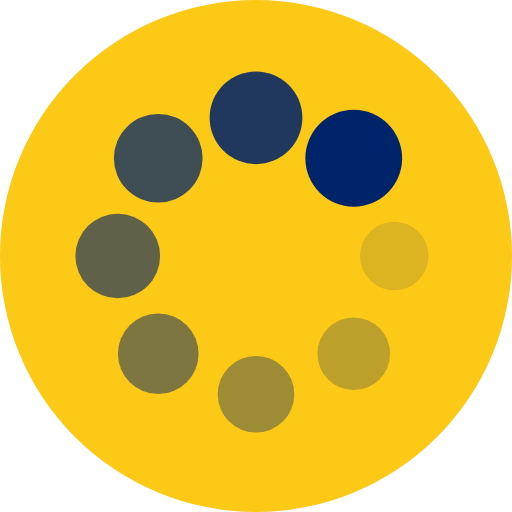
t = 0.00 s
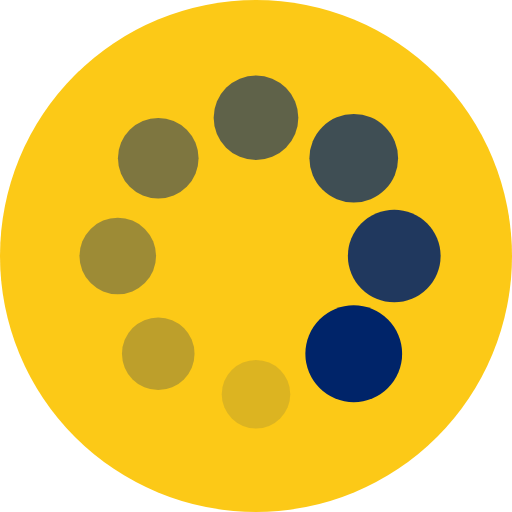
t = 0.25 s
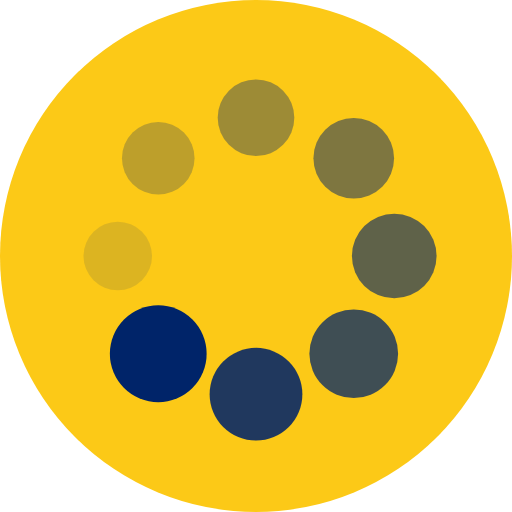
t = 0.50 s
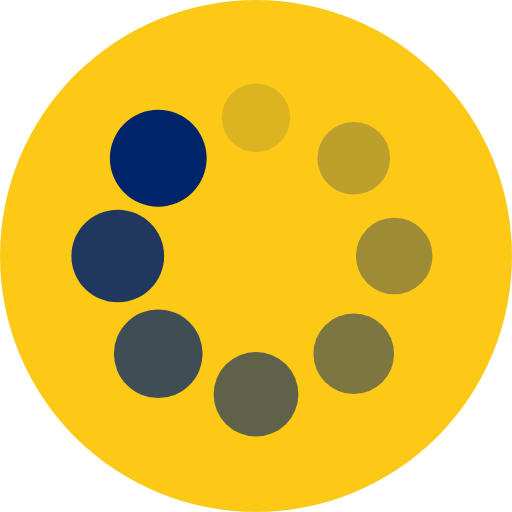
t = 0.75 s

The animated SVG that drew these frames (rendered in a browser with its animation timeline set to each time). Animation: 16 SMIL elements (animate=8,animateTransform=8); one cycle of 1.00 s, repeats indefinitely.

<svg xmlns="http://www.w3.org/2000/svg" width="1000" height="1000" viewBox="0 0 1000 1000">
  <circle fill="#fcc917" cx="500" cy="500" r="500"/>
  <g transform="translate(-400,-400) scale(1.8)">
    <g transform="translate(650,500)">
      <circle cx="0" cy="0" r="35" fill="#002469" fill-opacity="1">
        <animateTransform attributeName="transform" type="scale" begin="-0.875s" values="1.5 1.5;1 1" keyTimes="0;1" dur="1s" repeatCount="indefinite"></animateTransform>
        <animate attributeName="fill-opacity" keyTimes="0;1" dur="1s" repeatCount="indefinite" values="1;0" begin="-0.875s"></animate>
      </circle>
    </g>
    <g transform="translate(606.066017178,606.066017178)">
      <circle cx="0" cy="0" r="35" fill="#002469" fill-opacity="0.875">
        <animateTransform attributeName="transform" type="scale" begin="-0.75s" values="1.5 1.5;1 1" keyTimes="0;1" dur="1s" repeatCount="indefinite"></animateTransform>
        <animate attributeName="fill-opacity" keyTimes="0;1" dur="1s" repeatCount="indefinite" values="1;0" begin="-0.75s"></animate>
      </circle>
    </g>
    <g transform="translate(500,650)">
      <circle cx="0" cy="0" r="35" fill="#002469" fill-opacity="0.75">
        <animateTransform attributeName="transform" type="scale" begin="-0.625s" values="1.5 1.5;1 1" keyTimes="0;1" dur="1s" repeatCount="indefinite"></animateTransform>
        <animate attributeName="fill-opacity" keyTimes="0;1" dur="1s" repeatCount="indefinite" values="1;0" begin="-0.625s"></animate>
      </circle>
    </g>
    <g transform="translate(393.933982822,606.066017178)">
      <circle cx="0" cy="0" r="35" fill="#002469" fill-opacity="0.625">
        <animateTransform attributeName="transform" type="scale" begin="-0.5s" values="1.5 1.5;1 1" keyTimes="0;1" dur="1s" repeatCount="indefinite"></animateTransform>
        <animate attributeName="fill-opacity" keyTimes="0;1" dur="1s" repeatCount="indefinite" values="1;0" begin="-0.5s"></animate>
      </circle>
    </g>
    <g transform="translate(350,500)">
      <circle cx="0" cy="0" r="35" fill="#002469" fill-opacity="0.5">
        <animateTransform attributeName="transform" type="scale" begin="-0.375s" values="1.5 1.5;1 1" keyTimes="0;1" dur="1s" repeatCount="indefinite"></animateTransform>
        <animate attributeName="fill-opacity" keyTimes="0;1" dur="1s" repeatCount="indefinite" values="1;0" begin="-0.375s"></animate>
      </circle>
    </g>
    <g transform="translate(393.933982822,393.933982822)">
      <circle cx="0" cy="0" r="35" fill="#002469" fill-opacity="0.375">
        <animateTransform attributeName="transform" type="scale" begin="-0.25s" values="1.5 1.5;1 1" keyTimes="0;1" dur="1s" repeatCount="indefinite"></animateTransform>
        <animate attributeName="fill-opacity" keyTimes="0;1" dur="1s" repeatCount="indefinite" values="1;0" begin="-0.25s"></animate>
      </circle>
    </g>
    <g transform="translate(500,350)">
      <circle cx="0" cy="0" r="35" fill="#002469" fill-opacity="0.25">
        <animateTransform attributeName="transform" type="scale" begin="-0.125s" values="1.5 1.5;1 1" keyTimes="0;1" dur="1s" repeatCount="indefinite"></animateTransform>
        <animate attributeName="fill-opacity" keyTimes="0;1" dur="1s" repeatCount="indefinite" values="1;0" begin="-0.125s"></animate>
      </circle>
    </g>
    <g transform="translate(606.066017178,393.933982822)">
      <circle cx="0" cy="0" r="35" fill="#002469" fill-opacity="0.125">
        <animateTransform attributeName="transform" type="scale" begin="0s" values="1.5 1.5;1 1" keyTimes="0;1" dur="1s" repeatCount="indefinite"></animateTransform>
        <animate attributeName="fill-opacity" keyTimes="0;1" dur="1s" repeatCount="indefinite" values="1;0" begin="0s"></animate>
      </circle>
    </g>
  </g>
</svg>